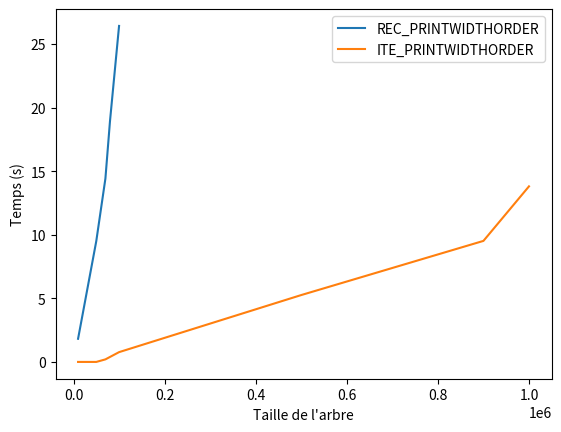

Reproduce this figure in Python.
import matplotlib.pyplot as plt

plt.xlabel("Taille de l'arbre")
plt.ylabel("Temps (s)")

# APPEND
xpoints = [10000, 50000, 70000, 80000, 100000]
ypoints = [1.82, 9.51, 14.42, 18.91, 26.43]
plt.plot(xpoints, ypoints,label='REC_PRINTWIDTHORDER')

# INSERT
xpoints = [10000, 50000, 70000, 80000, 100000, 500000, 900000, 1000000]
ypoints = [0, 0, 0.20, 0.39, 0.77, 5.26, 9.52, 13.81]
plt.plot(xpoints, ypoints,label='ITE_PRINTWIDTHORDER')

plt.legend(loc="upper right")

plt.show()